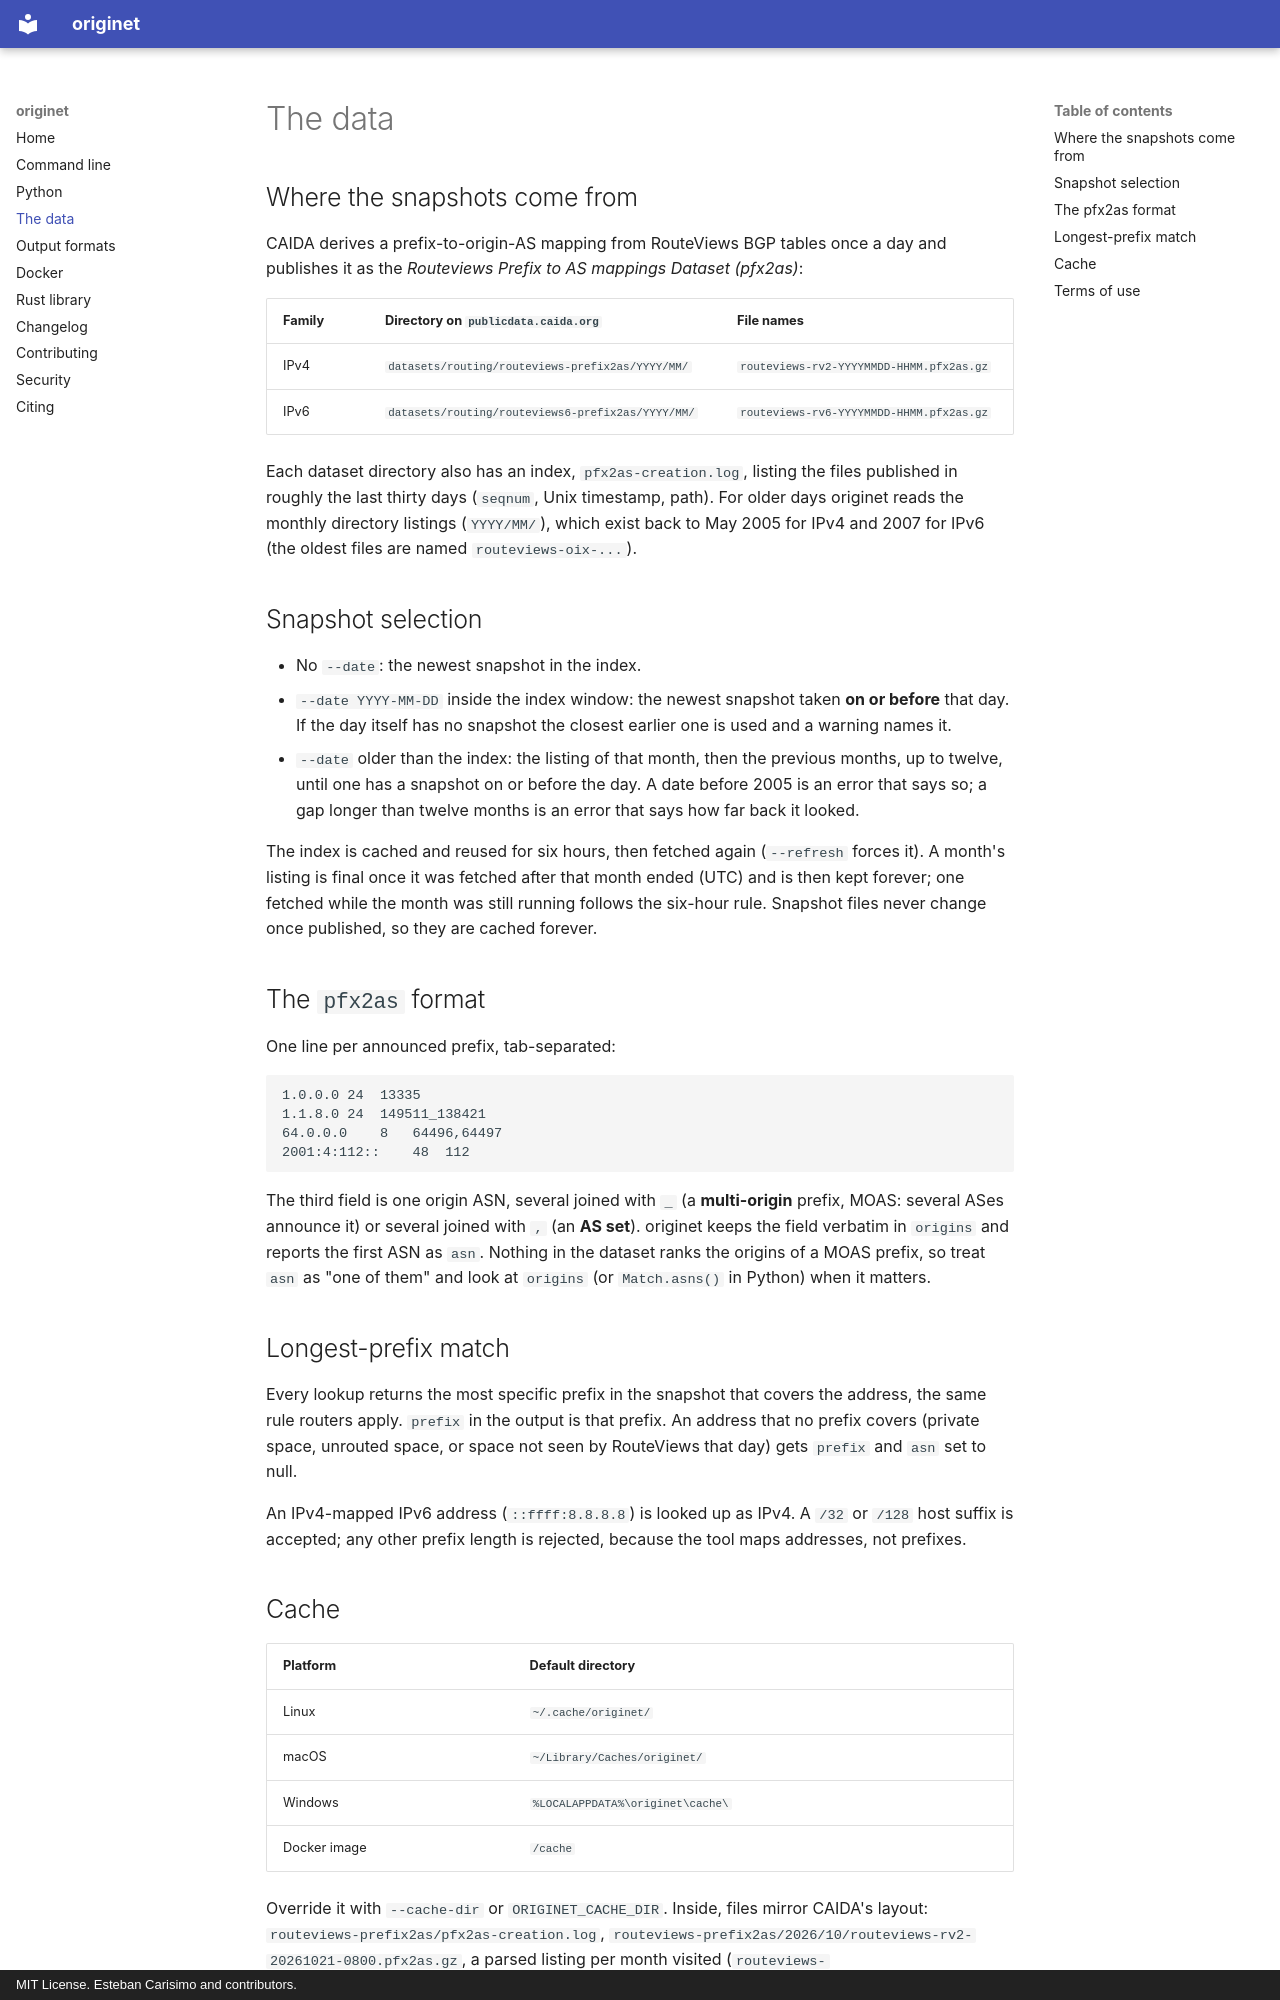

repository: estcarisimo/originet · page: data/index.html · generator: mkdocs · copyright: MIT License. Esteban Carisimo and contributors.

# The data

## Where the snapshots come from

CAIDA derives a prefix-to-origin-AS mapping from RouteViews BGP tables once a day and
publishes it as the *Routeviews Prefix to AS mappings Dataset (pfx2as)*:

| Family | Directory on `publicdata.caida.org` | File names |
| --- | --- | --- |
| IPv4 | `datasets/routing/routeviews-prefix2as/YYYY/MM/` | `routeviews-rv2-YYYYMMDD-HHMM.pfx2as.gz` |
| IPv6 | `datasets/routing/routeviews6-prefix2as/YYYY/MM/` | `routeviews-rv6-YYYYMMDD-HHMM.pfx2as.gz` |

Each dataset directory also has an index, `pfx2as-creation.log`, listing the files
published in roughly the last thirty days (`seqnum`, Unix timestamp, path). For older
days originet reads the monthly directory listings (`YYYY/MM/`), which exist back
to May 2005 for IPv4 and 2007 for IPv6 (the oldest files are named `routeviews-oix-...`).

## Snapshot selection

- No `--date`: the newest snapshot in the index.
- `--date YYYY-MM-DD` inside the index window: the newest snapshot taken **on or before**
  that day. If the day itself has no snapshot the closest earlier one is used and a
  warning names it.
- `--date` older than the index: the listing of that month, then the previous months,
  up to twelve, until one has a snapshot on or before the day. A date before 2005 is an
  error that says so; a gap longer than twelve months is an error that says how far back
  it looked.

The index is cached and reused for six hours, then fetched again (`--refresh` forces
it). A month's listing is final once it was fetched after that month ended (UTC) and is
then kept forever; one fetched while the month was still running follows the six-hour
rule. Snapshot files never change once published, so they are cached forever.

## The `pfx2as` format

One line per announced prefix, tab-separated:

```text
1.0.0.0	24	13335
1.1.8.0	24	149511_138421
64.0.0.0	8	64496,64497
2001:4:112::	48	112
```

The third field is one origin ASN, several joined with `_` (a **multi-origin** prefix,
MOAS: several ASes announce it) or several joined with `,` (an **AS set**). originet
keeps the field verbatim in `origins` and reports the first ASN as `asn`. Nothing in the
dataset ranks the origins of a MOAS prefix, so treat `asn` as "one of them" and look at
`origins` (or `Match.asns()` in Python) when it matters.

## Longest-prefix match

Every lookup returns the most specific prefix in the snapshot that covers the address,
the same rule routers apply. `prefix` in the output is that prefix. An address that no
prefix covers (private space, unrouted space, or space not seen by RouteViews that day)
gets `prefix` and `asn` set to null.

An IPv4-mapped IPv6 address (`::ffff:8.8.8.8`) is looked up as IPv4. A `/32` or `/128`
host suffix is accepted; any other prefix length is rejected, because the tool maps
addresses, not prefixes.
